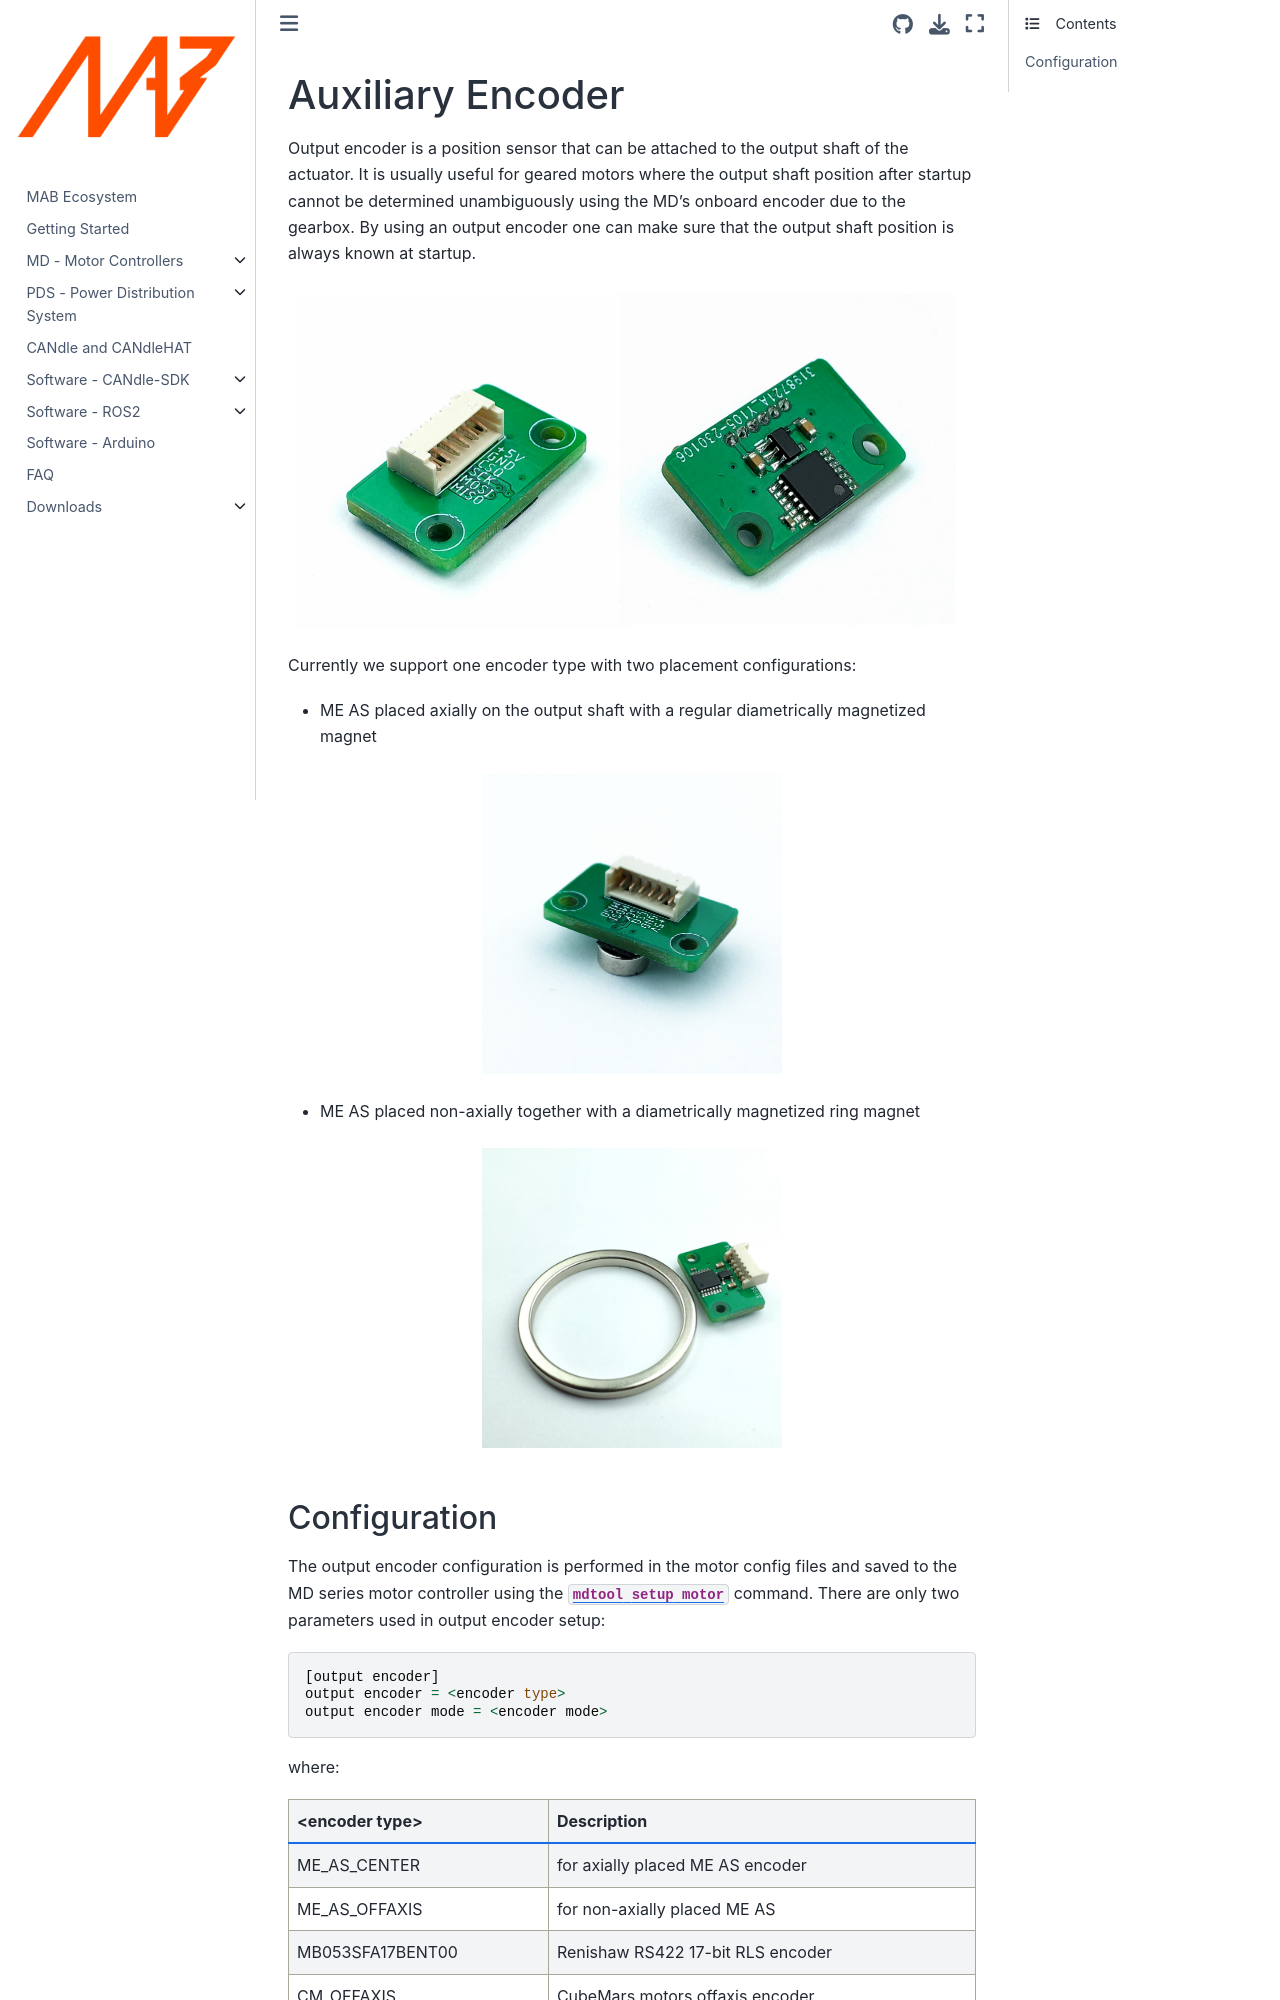

repository: mabrobotics/MD80-x-CANdle-Documentation · page: candlelib/controllers/add_ons/aux_encoders/Auxiliary_Encoder.html · generator: jekyll

(output_encoder_legacy)=

# Auxiliary Encoder

Output encoder is a position sensor that can be attached to the output shaft of the actuator. It is
usually useful for geared motors where the output shaft position after startup cannot be determined
unambiguously using the MD’s onboard encoder due to the gearbox. By using an output encoder one can
make sure that the output shaft position is always known at startup.

```{figure} ./images/output_encoders.jpg
:alt: candle
:class: bg-primary mb-1
:align: center
:class: no-scaled-link
```

Currently we support one encoder type with two placement configurations:

- ME AS placed axially on the output shaft with a regular diametrically magnetized magnet

```{figure} ./images/output_encoder_axial.jpg
:width: 300px
:class: bg-primary mb-1
:align: center
:class: no-scaled-link
```

- ME AS placed non-axially together with a diametrically magnetized ring magnet

```{figure} ./images/output_encoder_offaxis.jpg
:width: 300px
:class: bg-primary mb-1
:align: center
:class: no-scaled-link
```
